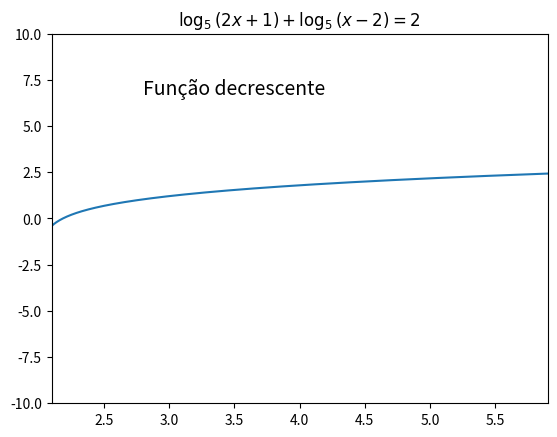

This chart was generated by the following Python code:
import numpy as np
import matplotlib.pyplot as plt


def f(x):
    return np.log(2*x+1) / np.log(5) + np.log(x-2) / np.log(5)

x = np.linspace(2.1, 5.9, 1000)
plt.plot(x, f(x))
plt.title(r'$\log_5(2x+1) + \log_5(x-2) = 2$')
plt.xlim(2.1, 5.9)
plt.ylim(-10, 10)
plt.text(3.5, 7, 'Função decrescente', fontsize=14, ha='center', va='center')
plt.show()